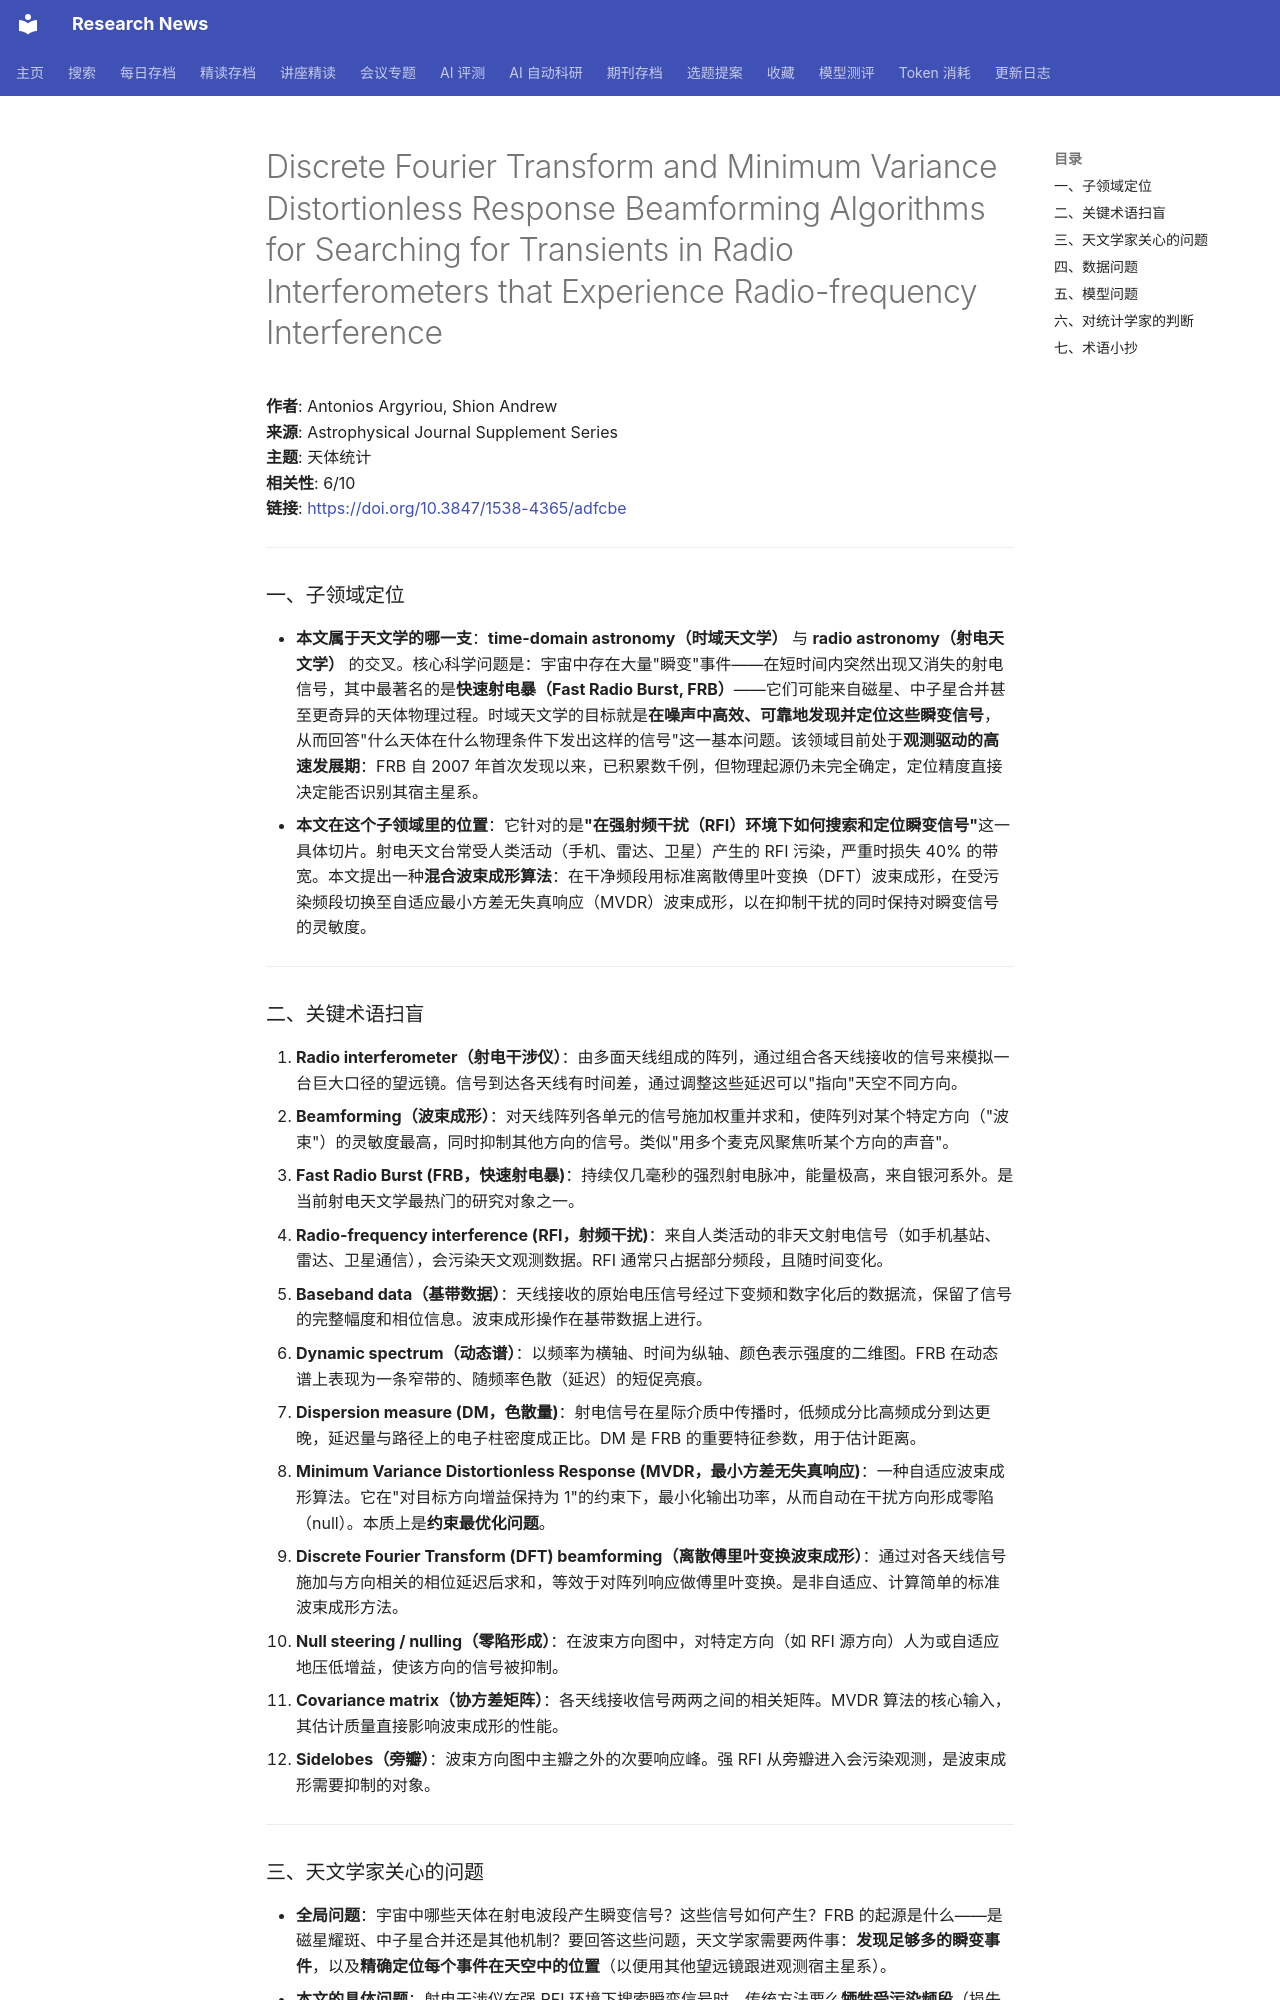

repository: cxy0714/research-news · page: deep_reads/2026-05-24-10.3847_1538-4365_adfcbe/index.html · generator: mkdocs

# Discrete Fourier Transform and Minimum Variance Distortionless Response Beamforming Algorithms for Searching for Transients in Radio Interferometers that Experience Radio-frequency Interference

**作者**: Antonios Argyriou, Shion Andrew  
**来源**: Astrophysical Journal Supplement Series  
**主题**: 天体统计  
**相关性**: 6/10  
**链接**: <https://doi.org/10.3847/1538-4365/adfcbe>

---

### 一、子领域定位

- **本文属于天文学的哪一支**：**time-domain astronomy（时域天文学）** 与 **radio astronomy（射电天文学）** 的交叉。核心科学问题是：宇宙中存在大量"瞬变"事件——在短时间内突然出现又消失的射电信号，其中最著名的是**快速射电暴（Fast Radio Burst, FRB）**——它们可能来自磁星、中子星合并甚至更奇异的天体物理过程。时域天文学的目标就是**在噪声中高效、可靠地发现并定位这些瞬变信号**，从而回答"什么天体在什么物理条件下发出这样的信号"这一基本问题。该领域目前处于**观测驱动的高速发展期**：FRB 自 2007 年首次发现以来，已积累数千例，但物理起源仍未完全确定，定位精度直接决定能否识别其宿主星系。
- **本文在这个子领域里的位置**：它针对的是**"在强射频干扰（RFI）环境下如何搜索和定位瞬变信号"**这一具体切片。射电天文台常受人类活动（手机、雷达、卫星）产生的 RFI 污染，严重时损失 40% 的带宽。本文提出一种**混合波束成形算法**：在干净频段用标准离散傅里叶变换（DFT）波束成形，在受污染频段切换至自适应最小方差无失真响应（MVDR）波束成形，以在抑制干扰的同时保持对瞬变信号的灵敏度。

---

### 二、关键术语扫盲

1. **Radio interferometer（射电干涉仪）**：由多面天线组成的阵列，通过组合各天线接收的信号来模拟一台巨大口径的望远镜。信号到达各天线有时间差，通过调整这些延迟可以"指向"天空不同方向。
2. **Beamforming（波束成形）**：对天线阵列各单元的信号施加权重并求和，使阵列对某个特定方向（"波束"）的灵敏度最高，同时抑制其他方向的信号。类似"用多个麦克风聚焦听某个方向的声音"。
3. **Fast Radio Burst (FRB，快速射电暴)**：持续仅几毫秒的强烈射电脉冲，能量极高，来自银河系外。是当前射电天文学最热门的研究对象之一。
4. **Radio-frequency interference (RFI，射频干扰)**：来自人类活动的非天文射电信号（如手机基站、雷达、卫星通信），会污染天文观测数据。RFI 通常只占据部分频段，且随时间变化。
5. **Baseband data（基带数据）**：天线接收的原始电压信号经过下变频和数字化后的数据流，保留了信号的完整幅度和相位信息。波束成形操作在基带数据上进行。
6. **Dynamic spectrum（动态谱）**：以频率为横轴、时间为纵轴、颜色表示强度的二维图。FRB 在动态谱上表现为一条窄带的、随频率色散（延迟）的短促亮痕。
7. **Dispersion measure (DM，色散量)**：射电信号在星际介质中传播时，低频成分比高频成分到达更晚，延迟量与路径上的电子柱密度成正比。DM 是 FRB 的重要特征参数，用于估计距离。
8. **Minimum Variance Distortionless Response (MVDR，最小方差无失真响应)**：一种自适应波束成形算法。它在"对目标方向增益保持为 1"的约束下，最小化输出功率，从而自动在干扰方向形成零陷（null）。本质上是**约束最优化问题**。
9. **Discrete Fourier Transform (DFT) beamforming（离散傅里叶变换波束成形）**：通过对各天线信号施加与方向相关的相位延迟后求和，等效于对阵列响应做傅里叶变换。是非自适应、计算简单的标准波束成形方法。
10. **Null steering / nulling（零陷形成）**：在波束方向图中，对特定方向（如 RFI 源方向）人为或自适应地压低增益，使该方向的信号被抑制。
11. **Covariance matrix（协方差矩阵）**：各天线接收信号两两之间的相关矩阵。MVDR 算法的核心输入，其估计质量直接影响波束成形的性能。
12. **Sidelobes（旁瓣）**：波束方向图中主瓣之外的次要响应峰。强 RFI 从旁瓣进入会污染观测，是波束成形需要抑制的对象。

---
